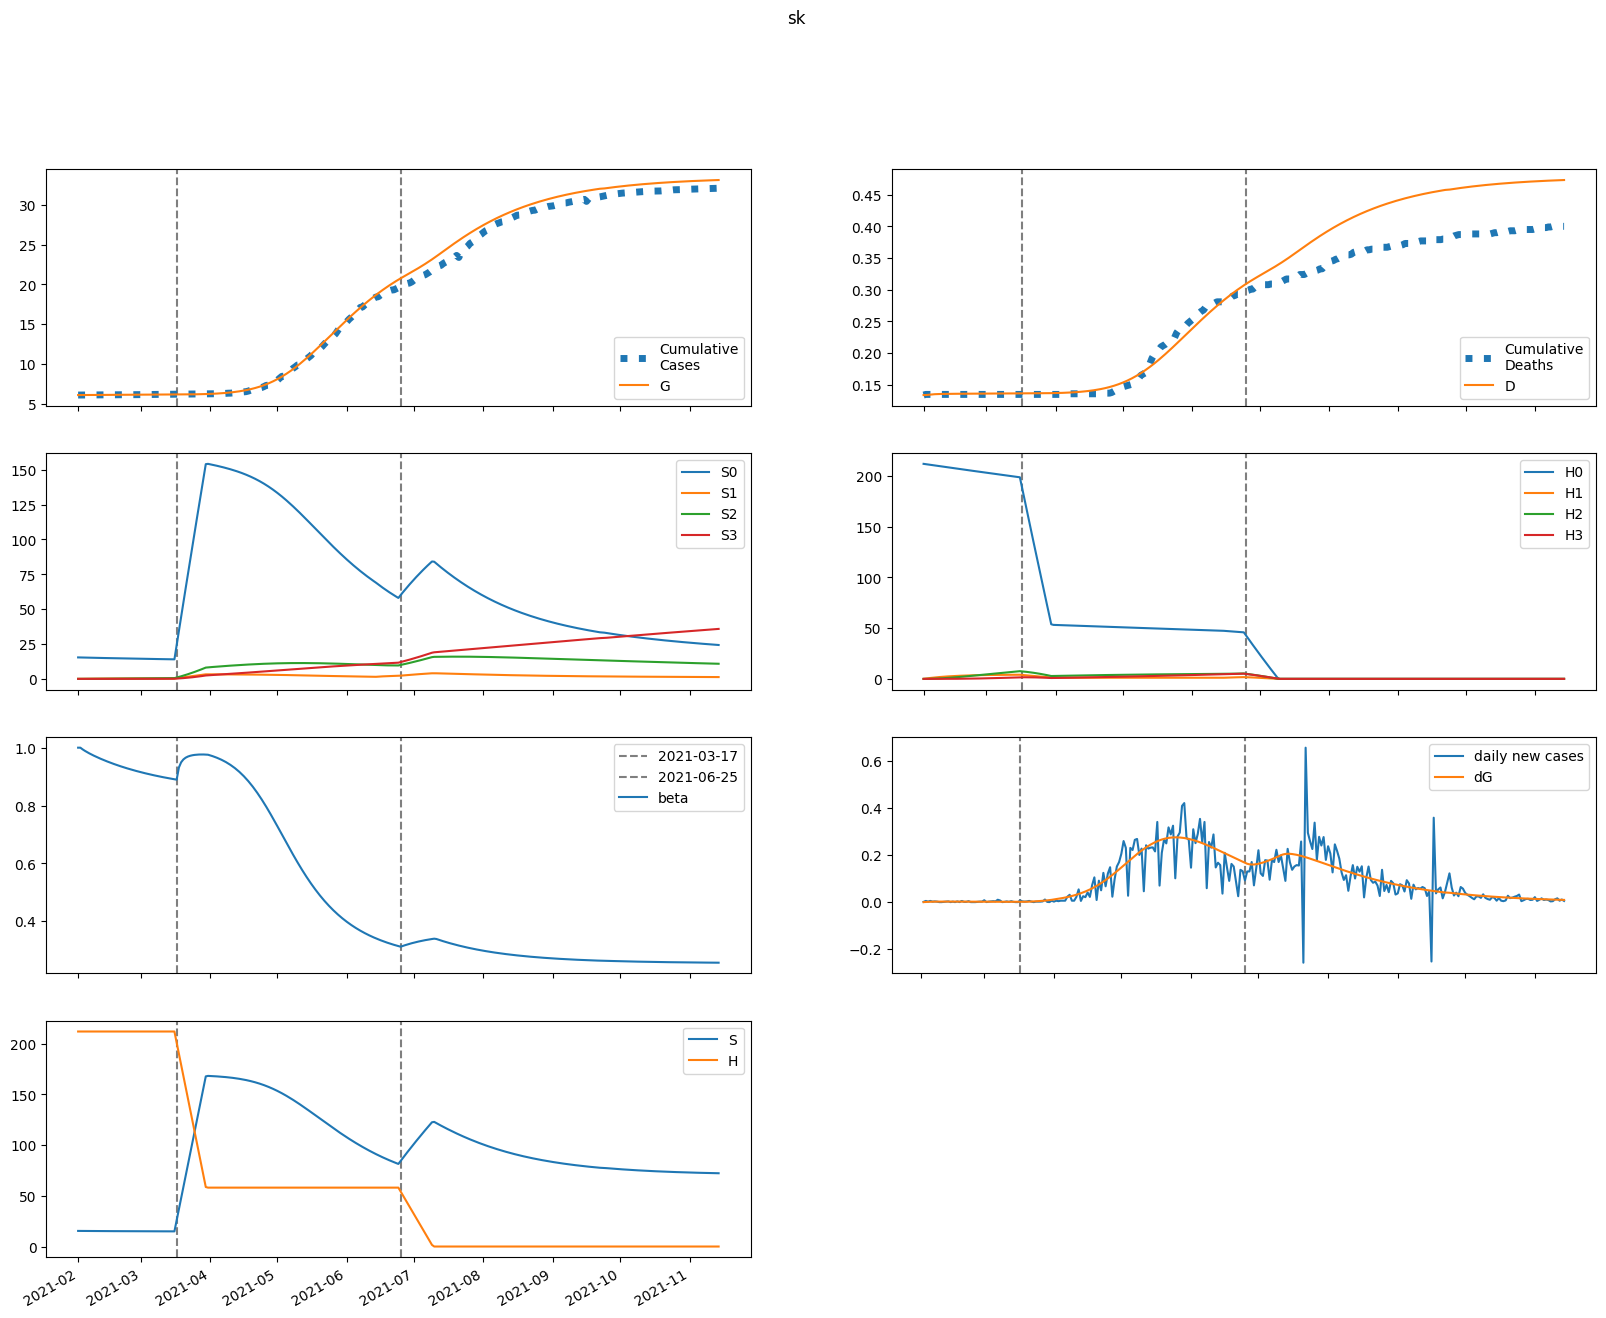

Data behind this chart, as committed beside it:
series, 2021-02-01, 2021-02-02, 2021-02-03, 2021-02-04, 2021-02-05, 2021-02-06, 2021-02-07, 2021-02-08, 2021-02-09, 2021-02-10, 2021-02-11, 2021-02-12, 2021-02-13, 2021-02-14, 2021-02-15, 2021-02-16, 2021-02-17, 2021-02-18, 2021-02-19, 2021-02-20, 2021-02-21, 2021-02-22, 2021-02-23
S, 15394, 15373, 15354, 15337, 15321, 15306, 15291, 15277, 15264, 15250, 15237, 15225, 15213, 15201, 15189, 15177, 15166, 15155, 15145, 15134, 15124, 15114, 15104
E, 0.0, 20.87, 35.29, 45.3, 52.23, 56.98, 60.16, 62.2, 63.4, 63.98, 64.08, 63.84, 63.35, 62.65, 61.82, 60.87, 59.86, 58.79, 57.69, 56.56, 55.42, 54.28, 53.15
I, 144.5, 86.7, 52.75, 32.88, 21.31, 14.61, 10.76, 8.554, 7.304, 6.596, 6.192, 5.953, 5.801, 5.692, 5.603, 5.52, 5.438, 5.353, 5.264, 5.173, 5.079, 4.982, 4.885
A, 683.2, 655.9, 633.1, 613.6, 596.5, 581.3, 567.4, 554.7, 542.8, 531.5, 520.8, 510.6, 500.7, 491.1, 481.8, 472.7, 463.9, 455.2, 446.7, 438.4, 430.2, 422.1, 414.2
IH, 0.0, 28.9, 31.42, 25.86, 19.17, 13.6, 9.55, 6.804, 5.025, 3.909, 3.224, 2.809, 2.559, 2.407, 2.311, 2.246, 2.198, 2.159, 2.122, 2.087, 2.051, 2.015, 1.978
IN, 28.9, 52.48, 60.17, 59.65, 55.25, 49.35, 43.19, 37.4, 32.23, 27.76, 23.97, 20.8, 18.16, 15.98, 14.18, 12.69, 11.46, 10.44, 9.59, 8.878, 8.279, 7.772, 7.338
D, 134.0, 134.0, 134.4, 134.8, 135.1, 135.3, 135.5, 135.6, 135.7, 135.8, 135.8, 135.9, 135.9, 136, 136, 136, 136, 136.1, 136.1, 136.1, 136.2, 136.2, 136.2
R, 0.0, 32.65, 82.99, 135.1, 183.5, 227.2, 266.3, 301.7, 334.2, 364.3, 392.6, 419.5, 445.2, 469.8, 493.6, 516.6, 539, 560.8, 582, 602.7, 622.9, 642.6, 662
G, 6090, 6090, 6091, 6092, 6094, 6095, 6097, 6099, 6102, 6104, 6106, 6108, 6111, 6113, 6115, 6117, 6119, 6121, 6123, 6125, 6127, 6129, 6131
H, 212005, 212005, 212005, 212005, 212005, 212005, 212005, 212005, 212005, 212005, 212005, 212005, 212005, 212005, 212005, 212005, 212005, 212005, 212005, 212005, 212005, 212005, 212005
S0, 15394, 15350, 15308, 15268, 15229, 15191, 15154, 15117, 15081, 15046, 15010, 14975, 14941, 14907, 14873, 14839, 14806, 14773, 14740, 14708, 14676, 14644, 14613
E0, 0.0, 20.87, 35.27, 45.23, 52.1, 56.79, 59.91, 61.89, 63.03, 63.54, 63.59, 63.29, 62.74, 62, 61.12, 60.13, 59.08, 57.97, 56.83, 55.68, 54.51, 53.35, 52.19
I0, 144.5, 86.7, 52.75, 32.88, 21.31, 14.6, 10.75, 8.539, 7.285, 6.571, 6.161, 5.917, 5.76, 5.647, 5.553, 5.466, 5.379, 5.29, 5.198, 5.103, 5.006, 4.907, 4.807
A0, 683.2, 655.9, 633.1, 613.6, 596.5, 581.2, 567.4, 554.6, 542.6, 531.3, 520.5, 510.2, 500.3, 490.6, 481.2, 472.1, 463.1, 454.3, 445.7, 437.3, 429, 420.8, 412.8
IH0, 0.0, 28.9, 31.42, 25.86, 19.17, 13.6, 9.548, 6.801, 5.021, 3.903, 3.216, 2.799, 2.547, 2.393, 2.295, 2.229, 2.179, 2.137, 2.099, 2.062, 2.025, 1.988, 1.95
IN0, 28.9, 52.48, 60.17, 59.65, 55.25, 49.35, 43.19, 37.39, 32.22, 27.75, 23.96, 20.78, 18.14, 15.96, 14.15, 12.66, 11.42, 10.4, 9.542, 8.826, 8.223, 7.711, 7.274
D0, 134.0, 134.0, 134.4, 134.8, 135.1, 135.3, 135.5, 135.6, 135.7, 135.8, 135.8, 135.9, 135.9, 136, 136, 136, 136, 136.1, 136.1, 136.1, 136.2, 136.2, 136.2
R0, 0.0, 32.65, 82.99, 135.1, 183.5, 227.2, 266.3, 301.7, 334.2, 364.3, 392.6, 419.5, 445.1, 469.7, 493.5, 516.5, 538.8, 560.5, 581.7, 602.3, 622.4, 642.1, 661.4
G0, 6090, 6090, 6091, 6092, 6094, 6095, 6097, 6099, 6102, 6104, 6106, 6108, 6110, 6113, 6115, 6117, 6119, 6121, 6123, 6125, 6127, 6129, 6131
H0, 212005, 211687, 211370, 211053, 210736, 210420, 210104, 209789, 209474, 209160, 208847, 208533, 208220, 207908, 207596, 207285, 206974, 206663, 206353, 206044, 205735, 205426, 205118
S1, 0.0, 23.06, 44.38, 64.1, 82.34, 99.2, 114.8, 129.2, 142.5, 154.8, 166.2, 176.7, 186.4, 195.3, 203.6, 211.2, 218.2, 224.7, 230.6, 236.1, 241.1, 245.8, 250
E1, 0.0, 0.0, 0.02789, 0.07164, 0.1242, 0.181, 0.2394, 0.2973, 0.3533, 0.4066, 0.4566, 0.5028, 0.5451, 0.5834, 0.6176, 0.6479, 0.6745, 0.6974, 0.717, 0.7333, 0.7467, 0.7574, 0.7655
I1, 0.0, 0.0, 0.0, 0.0009739, 0.003086, 0.006187, 0.01003, 0.01438, 0.01901, 0.02374, 0.02844, 0.03301, 0.03736, 0.04145, 0.04524, 0.04871, 0.05185, 0.05466, 0.05715, 0.05932, 0.0612, 0.06279, 0.06412
A1, 0.0, 0.0, 0.0, 0.004604, 0.01625, 0.03609, 0.06454, 0.1015, 0.1465, 0.199, 0.2581, 0.3232, 0.3932, 0.4675, 0.5451, 0.6253, 0.7072, 0.7903, 0.8738, 0.9572, 1.04, 1.122, 1.202
IH1, 0.0, 0.0, 0.0, 0.0, 0.0001948, 0.0007121, 0.001584, 0.002778, 0.004229, 0.005862, 0.007604, 0.009393, 0.01118, 0.01292, 0.01458, 0.01615, 0.01761, 0.01895, 0.02016, 0.02125, 0.02222, 0.02306, 0.02379
IN1, 0.0, 0.0, 0.0, 0.0, 0.0001948, 0.0007761, 0.001871, 0.003533, 0.005759, 0.0085, 0.01168, 0.01522, 0.01902, 0.023, 0.02706, 0.03113, 0.03514, 0.03905, 0.04279, 0.04635, 0.04969, 0.05279, 0.05563
D1, 0.0, 0.0, 0.0, 0.0, 0.0, 2.4952412334177226e-06, 1.1617349847906547e-05, 3.191305621332067e-05, 6.750734508873542e-05, 0.0001217, 0.0001968, 0.0002942, 0.0004145, 0.0005577, 0.0007232, 0.00091, 0.001117, 0.001343, 0.001585, 0.001844, 0.002116, 0.002401, 0.002696
R1, 0.0, 0.0, 0.0, 0.0, 0.0001842, 0.0009673, 0.00291, 0.006628, 0.01273, 0.02176, 0.03421, 0.05049, 0.07091, 0.09573, 0.1251, 0.1592, 0.198, 0.2416, 0.2898, 0.3427, 0.4002, 0.462, 0.5281
G1, 0.0, 0.0, 0.0, 0.0009739, 0.003475, 0.007811, 0.01413, 0.02249, 0.03287, 0.0452, 0.0594, 0.07534, 0.0929, 0.1119, 0.1323, 0.1539, 0.1765, 0.2, 0.2244, 0.2494, 0.275, 0.3011, 0.3275
H1, 0.0, 318, 612.8, 886.1, 1139, 1374, 1592, 1793, 1980, 2152, 2312, 2461, 2598, 2724, 2842, 2950, 3050, 3143, 3228, 3307, 3380, 3447, 3509
S2, 0.0, 0.0, 1.645, 4.792, 9.307, 15.07, 21.96, 29.89, 38.74, 48.44, 58.9, 70.04, 81.8, 94.11, 106.9, 120.1, 133.7, 147.7, 161.9, 176.4, 191.1, 206, 221.1
E2, 0.0, 0.0, 0.0, 0.00064, 0.002261, 0.005041, 0.009059, 0.01433, 0.02081, 0.02845, 0.03713, 0.04677, 0.05723, 0.06841, 0.08018, 0.09242, 0.105, 0.1179, 0.1309, 0.144, 0.157, 0.17, 0.1829
I2, 0.0, 0.0, 0.0, 0.0, 2.2344999179917327e-05, 9.234491263252497e-05, 0.0002314, 0.0004552, 0.0007734, 0.001191, 0.001708, 0.002321, 0.003026, 0.003814, 0.004677, 0.005606, 0.00659, 0.007621, 0.008688, 0.009783, 0.0109, 0.01202, 0.01315
A2, 0.0, 0.0, 0.0, 0.0, 0.0001056, 0.0004746, 0.001288, 0.002732, 0.004988, 0.008225, 0.01259, 0.01822, 0.02521, 0.03365, 0.0436, 0.05509, 0.06814, 0.08275, 0.0989, 0.1166, 0.1357, 0.1562, 0.178
IH2, 0.0, 0.0, 0.0, 0.0, 0.0, 4.468999835983466e-06, 2.0646230851294205e-05, 5.634151332770145e-05, 0.0001185, 0.0002124, 0.0003416, 0.000508, 0.0007117, 0.0009519, 0.001227, 0.001533, 0.001868, 0.002228, 0.00261, 0.003009, 0.003423, 0.003847, 0.004279
IN2, 0.0, 0.0, 0.0, 0.0, 0.0, 4.468999835983466e-06, 2.2115788593917283e-05, 6.432988249439156e-05, 0.0001435, 0.0002718, 0.00046, 0.0007169, 0.001049, 0.001461, 0.001955, 0.002531, 0.003186, 0.003918, 0.004722, 0.005591, 0.006519, 0.007499, 0.008524
D2, 0.0, 0.0, 0.0, 0.0, 0.0, 0.0, 5.725159320252105e-08, 3.217469284554286e-07, 1.0435284276355766e-06, 2.561385090189072e-06, 5.2824551088370905e-06, 9.659120290868832e-06, 1.616682127414299e-05, 2.5284587836095383e-05, 3.7478983873334443e-05, 5.3191553081133504e-05, 7.28295278537271e-05, 9.675941061692019e-05, 0.0001253, 0.0001587, 0.0001973, 0.0002411, 0.0002904
R2, 0.0, 0.0, 0.0, 0.0, 0.0, 4.225971482431989e-06, 2.6268633200459107e-05, 9.217427334352813e-05, 0.0002415, 0.0005266, 0.001012, 0.001771, 0.002886, 0.004443, 0.006534, 0.009251, 0.01269, 0.01693, 0.02208, 0.02821, 0.0354, 0.04374, 0.05329
G2, 0.0, 0.0, 0.0, 0.0, 2.2344999179917327e-05, 0.0001013, 0.0002773, 0.0005936, 0.001094, 0.001821, 0.002814, 0.00411, 0.005743, 0.007742, 0.01013, 0.01293, 0.01616, 0.01982, 0.02394, 0.02851, 0.03354, 0.03902, 0.04496
H2, 0.0, 0.0, 22.71, 66.22, 128.7, 208.6, 304.2, 414.3, 537.4, 672.5, 818.2, 973.6, 1138, 1310, 1489, 1674, 1865, 2061, 2260, 2464, 2671, 2881, 3093
S3, 0.0, 0.0, 0.0, 0.01958, 0.07659, 0.1873, 0.3666, 0.6279, 0.9835, 1.444, 2.021, 2.721, 3.555, 4.528, 5.647, 6.918, 8.347, 9.938, 11.69, 13.62, 15.72, 17.99, 20.44
E3, 0.0, 0.0, 0.0, 0.0, 4.082905516196378e-06, 1.8466798791607755e-05, 5.048362198887696e-05, 0.0001079, 0.0001986, 0.00033, 0.000509, 0.0007416, 0.001033, 0.001388, 0.00181, 0.002302, 0.002864, 0.003499, 0.004206, 0.004985, 0.005835, 0.006754, 0.00774
I3, 0.0, 0.0, 0.0, 0.0, 0.0, 1.4255984934374872e-07, 7.303277234627371e-07, 2.2008966320353963e-06, 5.089110296054409e-06, 9.988298132842422e-06, 1.7515108724534452e-05, 2.8279848632799312e-05, 4.2862900611930204e-05, 6.179705872058153e-05, 8.555520689379771e-05, 0.0001145, 0.0001491, 0.0001895, 0.0002359, 0.0002884, 0.0003471, 0.000412, 0.000483
A3, 0.0, 0.0, 0.0, 0.0, 0.0, 6.74021253895527e-07, 3.695627735842035e-06, 1.1881823668669105e-05, 2.922430453663765e-05, 6.084310792051616e-05, 0.0001129, 0.0001924, 0.0003071, 0.0004654, 0.000676, 0.0009478, 0.00129, 0.001711, 0.00222, 0.002826, 0.003536, 0.004358, 0.005298
IH3, 0.0, 0.0, 0.0, 0.0, 0.0, 0.0, 2.8511969868749745e-08, 1.5995626765327334e-07, 5.181082878233385e-07, 1.2702388063854827e-06, 2.6165062174805703e-06, 4.77775523962327e-06, 7.98364034045539e-06, 1.2462123240516596e-05, 1.8430823233161583e-05, 2.6090338868497827e-05, 3.561944457144385e-05, 4.7171950229705996e-05, 6.087496264294565e-05, 7.682828066968208e-05, 9.510467336109788e-05, 0.0001158, 0.0001388
IN3, 0.0, 0.0, 0.0, 0.0, 0.0, 0.0, 2.8511969868749745e-08, 1.6933196414372452e-07, 5.783580815893965e-07, 1.4897754802190064e-06, 3.213350488000154e-06, 6.125189229006249e-06, 1.0654264213960027e-05, 1.7266703372612718e-05, 2.6449436567219763e-05, 3.8694386487956004e-05, 5.448401828336069e-05, 7.427874747195852e-05, 9.850645593407193e-05, 0.0001276, 0.0001618, 0.0002014, 0.0002468
D3, 0.0, 0.0, 0.0, 0.0, 0.0, 0.0, 0.0, 3.652619736489597e-10, 2.414434384026435e-09, 9.05183112109497e-09, 2.532464340175011e-08, 5.884425742565604e-08, 1.2005126334176387e-07, 2.2232831543890334e-07, 3.819784466519266e-07, 6.180925734944332e-07, 9.523314462256622e-07, 1.4086460637121676e-06, 2.01295785700772e-06, 2.7928166006555872e-06, 3.777050575321149e-06, 4.995420293549163e-06, 6.478284270023254e-06
R3, 0.0, 0.0, 0.0, 0.0, 0.0, 0.0, 2.6961462518554977e-08, 1.9429146486107209e-07, 7.807065492869662e-07, 2.3151640861515145e-06, 5.658147702217889e-06, 1.2073119162762182e-05, 2.3284679700613812e-05, 4.1521950051203274e-05, 6.954703422310672e-05, 0.0001107, 0.0001687, 0.0002482, 0.0003539, 0.0004913, 0.0006662, 0.0008849, 0.001154
G3, 0.0, 0.0, 0.0, 0.0, 0.0, 1.4255984934374872e-07, 7.873516632002365e-07, 2.5500516611579905e-06, 6.3186239779911615e-06, 1.3253455933200936e-05, 2.4775585778029936e-05, 4.254636917610858e-05, 6.844136060835919e-05, 0.0001045, 0.000153, 0.0002162, 0.0002966, 0.0003966, 0.0005188, 0.0006656, 0.0008397, 0.001043, 0.001279
H3, 0.0, 0.0, 0.0, 0.2704, 1.059, 2.591, 5.074, 8.696, 13.63, 20.03, 28.03, 37.77, 49.36, 62.91, 78.5, 96.23, 116.2, 138.4, 162.9, 189.8, 219.1, 250.9, 285.2
beta, 1, 1, 0.9946, 0.9895, 0.9849, 0.9806, 0.9766, 0.9728, 0.9691, 0.9656, 0.9621, 0.9588, 0.9557, 0.9526, 0.9496, 0.9467, 0.9438, 0.9411, 0.9384, 0.9358, 0.9333, 0.9309, 0.9285
